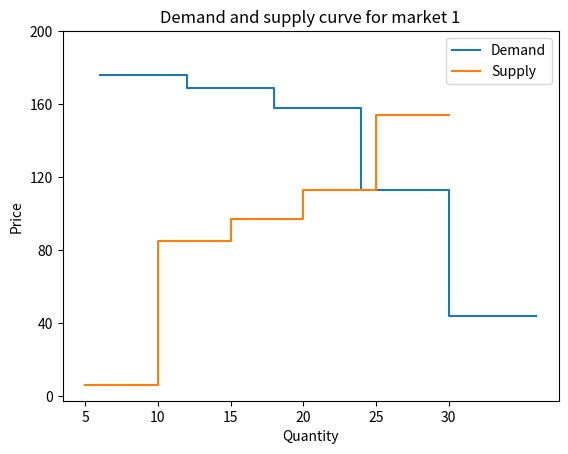

This figure's Python source:
#!/usr/bin/env python
# -*- coding: utf-8 -*-

"""
Description of file

Name developers
"""

import os
import random

import matplotlib.pyplot as plt
import numpy as np
from scipy.optimize import fsolve

def random_limit_prices(min_price, max_price, total_buyers, total_sellers, commodities):
    """
    Generates a set of random limit prices by means of the induces value theorem
    of V. Smith (1976). Note, it makes sure that at least one of the commodities
    can be traded.
    """

    # generate limit prices untill they are valid (trades are possible)
    valid_prices = False
    while not valid_prices:

        # generate random limit prices and sort them
        prices_buy = [random.randint(min_price, max_price) for _ in range(commodities)]
        prices_sell = [random.randint(min_price, max_price) for _ in range(commodities)]
        prices_buy.sort(reverse=True), prices_sell.sort()
        valid_prices = is_valid_prices(prices_buy, prices_sell, commodities)

    # generate prices list for demand and supply schedule
    all_prices_buy, all_prices_sell = prices_buy * total_buyers, prices_sell * total_sellers
    all_prices_buy.sort(reverse=True)
    all_prices_sell.sort()
    
    return prices_buy, prices_sell, all_prices_buy, all_prices_sell

def is_valid_prices(prices_buy, prices_sell, commodities):
    """
    Checks if any trades are possible. If so it make sure 
    only one unique equilibrium exists by ensuring a common price for the buyers
    and sellers.
    """

    # ensures that at least one trade is possible
    min_sell, max_buy = min(prices_sell), max(prices_buy)
    if min_sell >= max_buy:
        return False

    # ensures a common price (equilibrium) price
    for commodity in range(commodities):

        # if price to buy become lower that price to sell it means then it means
        # afterwards nog trades are possible so we make this our equilibrium point
        if prices_buy[commodity] <= prices_sell[commodity] and commodity != commodities - 1:

            # makes sure a valid equilibrium price  is inserted, so that the
            # demand and supply are still resp decreasing and increasing
            if prices_buy[commodity] >= prices_sell[commodity - 1]:
                prices_sell[commodity] = prices_buy[commodity]
            elif prices_sell[commodity] <= prices_buy[commodity - 1]:
                prices_buy[commodity] = prices_sell[commodity]
            else:
                prices_buy[commodity] = prices_sell[commodity - 1]
                prices_sell[commodity] = prices_sell[commodity - 1]
                
            return True

    return False

def demand(p, valuations):
    """
    Represententation of a demand function. It returns the quantity demanded for 
    a product with a given price and a given set of valuations ordered 
    from highest-to-lowest.
    """

    quantity = 0
    for valuation in valuations:
        if p <= valuation:
            quantity += 1
        else:
            break

    return quantity

def supply(p, valuations):
    """
    Represententation of a supply function. It returns the quantity supplied for 
    a product with a given price and a given set of valuations ordered 
    from lowest-to-highest.
    """

    quantity = 0
    for valuation in valuations:
        if p >= valuation:
            quantity += 1
        else:
            break
    
    return quantity

def demand_minus_supply(p, all_prices_buy, all_prices_sell):
    """
    Represents excess demand function.
    """
    return demand(p, all_prices_buy) - supply(p, all_prices_sell)

def determine_equilibrium(prices_buy, prices_sell, all_prices_buy, all_prices_sell):
    """
    Determines the equlibrium for given sets of valuations
    """
    for i, (buy, sell) in enumerate(zip(prices_buy, prices_sell)):
        excess_demand_buy = demand_minus_supply(buy, all_prices_buy, all_prices_sell)
        excess_demand_sell = demand_minus_supply(sell, all_prices_buy, all_prices_sell)

        if excess_demand_buy >= 0:
            return buy, demand(buy, all_prices_buy)
        if excess_demand_sell <= 0:
            return sell, demand(sell, all_prices_sell)

    return ()

def save_prices(prices_buy, prices_sell, folder, market_id):
    """
    Saves the limit prices tot text file, so it can be re-used
    """
    os.makedirs(folder, exist_ok=True)
    filename = os.path.join(folder, "market_" + str(market_id) + ".txt")
    with open(filename, 'w') as f:
        f.write("BUY\tSELL\n")
        for buy, sell in zip(prices_buy, prices_sell):
            f.write("{}\t{}\n".format(buy, sell))


def plot_demand_supply(
        prices_buy, prices_sell, all_prices_buy, all_prices_sell, 
        total_buyers, total_sellers, commodities, min_poss_price, max_poss_price, 
        folder, market_id, show_plot=True, save_plot=False
    ):
    """
    Plots demand and supply scedule for a given set of prices
    """

    # make sure folder exists, prepare name, and quantities for plot
    os.makedirs(folder, exist_ok=True)
    filename = os.path.join(folder, "market_" + str(market_id) + ".pdf")
    q_demand = [demand(p, all_prices_buy) for p in prices_buy]
    q_supply = [supply(p, all_prices_sell) for p in prices_sell]

    # extand last value so the plot will be a bit more smoothned
    q_demand.append(q_demand[-1] + total_buyers)
    prices_buy_copy = prices_buy + [prices_buy[-1]]
    q_supply.append(q_supply[-1] + total_sellers)
    prices_sell_copy = prices_sell + [prices_sell[-1]]

    # plot figure
    fig = plt.figure()
    plt.step(q_demand, prices_buy_copy, where="post", label="Demand")
    plt.step(q_supply, prices_sell_copy, where="post", label="Supply")

    # determine ticks for labels
    if total_buyers <= total_sellers:
        plt.xticks([(x + 1) * total_buyers for x in range(commodities + 1)])
    else:
        plt.xticks([(x + 1) * total_sellers for x in range(commodities + 1)])
    step = (max_poss_price - min_poss_price) // 5
    plt.yticks(list(range(min_poss_price, max_poss_price + step, step)))

    # add labels to axis and legend to plot
    plt.xlabel("Quantity")
    plt.ylabel("Price")
    plt.title("Demand and supply curve for market {}".format(market_id))
    plt.legend()

    if save_plot:
        fig.savefig(filename, dpi=300)

    if show_plot:
        plt.show()

    plt.close(fig)

if __name__ == "__main__":
    min_limit, max_limit, total_buyers, total_sellers, commodities = 1, 200, 6, 5, 5
    prices = random_limit_prices(min_limit, max_limit, total_buyers, total_sellers, commodities)
    prices_buy, prices_sell, all_prices_buy, all_prices_sell = prices

    (p_eq, q_eq) = determine_equilibrium(prices_buy, prices_sell, all_prices_buy, all_prices_sell)
    print("Equilibrium price:", p_eq)
    print("Equilibrium quantity:", q_eq)

    folder = os.path.join("results", "demand_and_supply", "random")
    plot_demand_supply(
        prices_buy, prices_sell, all_prices_buy, all_prices_sell, 
        total_buyers, total_sellers, commodities, 0, max_limit, 
        folder, 1, False, True
    )
    save_prices(prices_buy, prices_sell, folder, 1)
